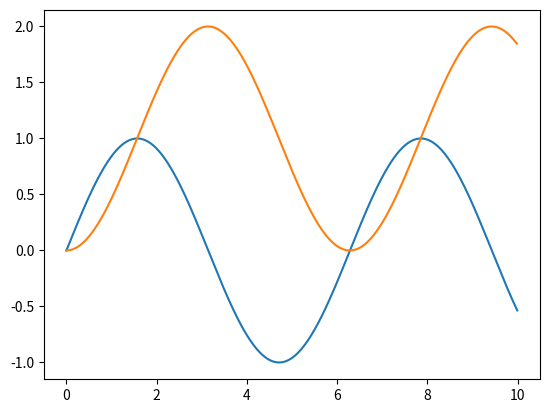

The matplotlib source for this figure:
import numpy as np
import math
import matplotlib.pyplot as plt

# Specify integration limits.
a = 0
b = 10

# Specify step in independent variable.
dx = 0.01

# Get independent variable values.
x_data = np.arange(a, b, dx)

# Get dependent variable values.
y_data = np.array(list(map(lambda x: math.sin(x), x_data)))

# Define n to be the length of the independent variable values array.
n = len(x_data)

# Compute values of function that returns value of definite integral from 0 to value x_data
# (Accumulative function)

# Allocate array for storing the values for the accumulative function. Since there are n - 1 rectangles, the array will have n - 1 cells.
acc_lr = np.zeros(n - 1)

# Compute values of the accumulating function.
for k in range(n - 1):
	# If first index, no previous value to consider.
	if k == 0:
		acc_lr[k] = y_data[k] * dx
	else:
		acc_lr[k] = acc_lr[k - 1] + y_data[k] * dx

# Numerically integrate the function represented by y_data using right rectangles.
area_rr = 0
for k in range(1, n):
	area_rr += y_data[k] * dx

# Plot the function we are evaluating.
plt.plot(x_data, y_data)

# Plot the accumulating function.
plt.plot(x_data[:-1], acc_lr)
plt.show()